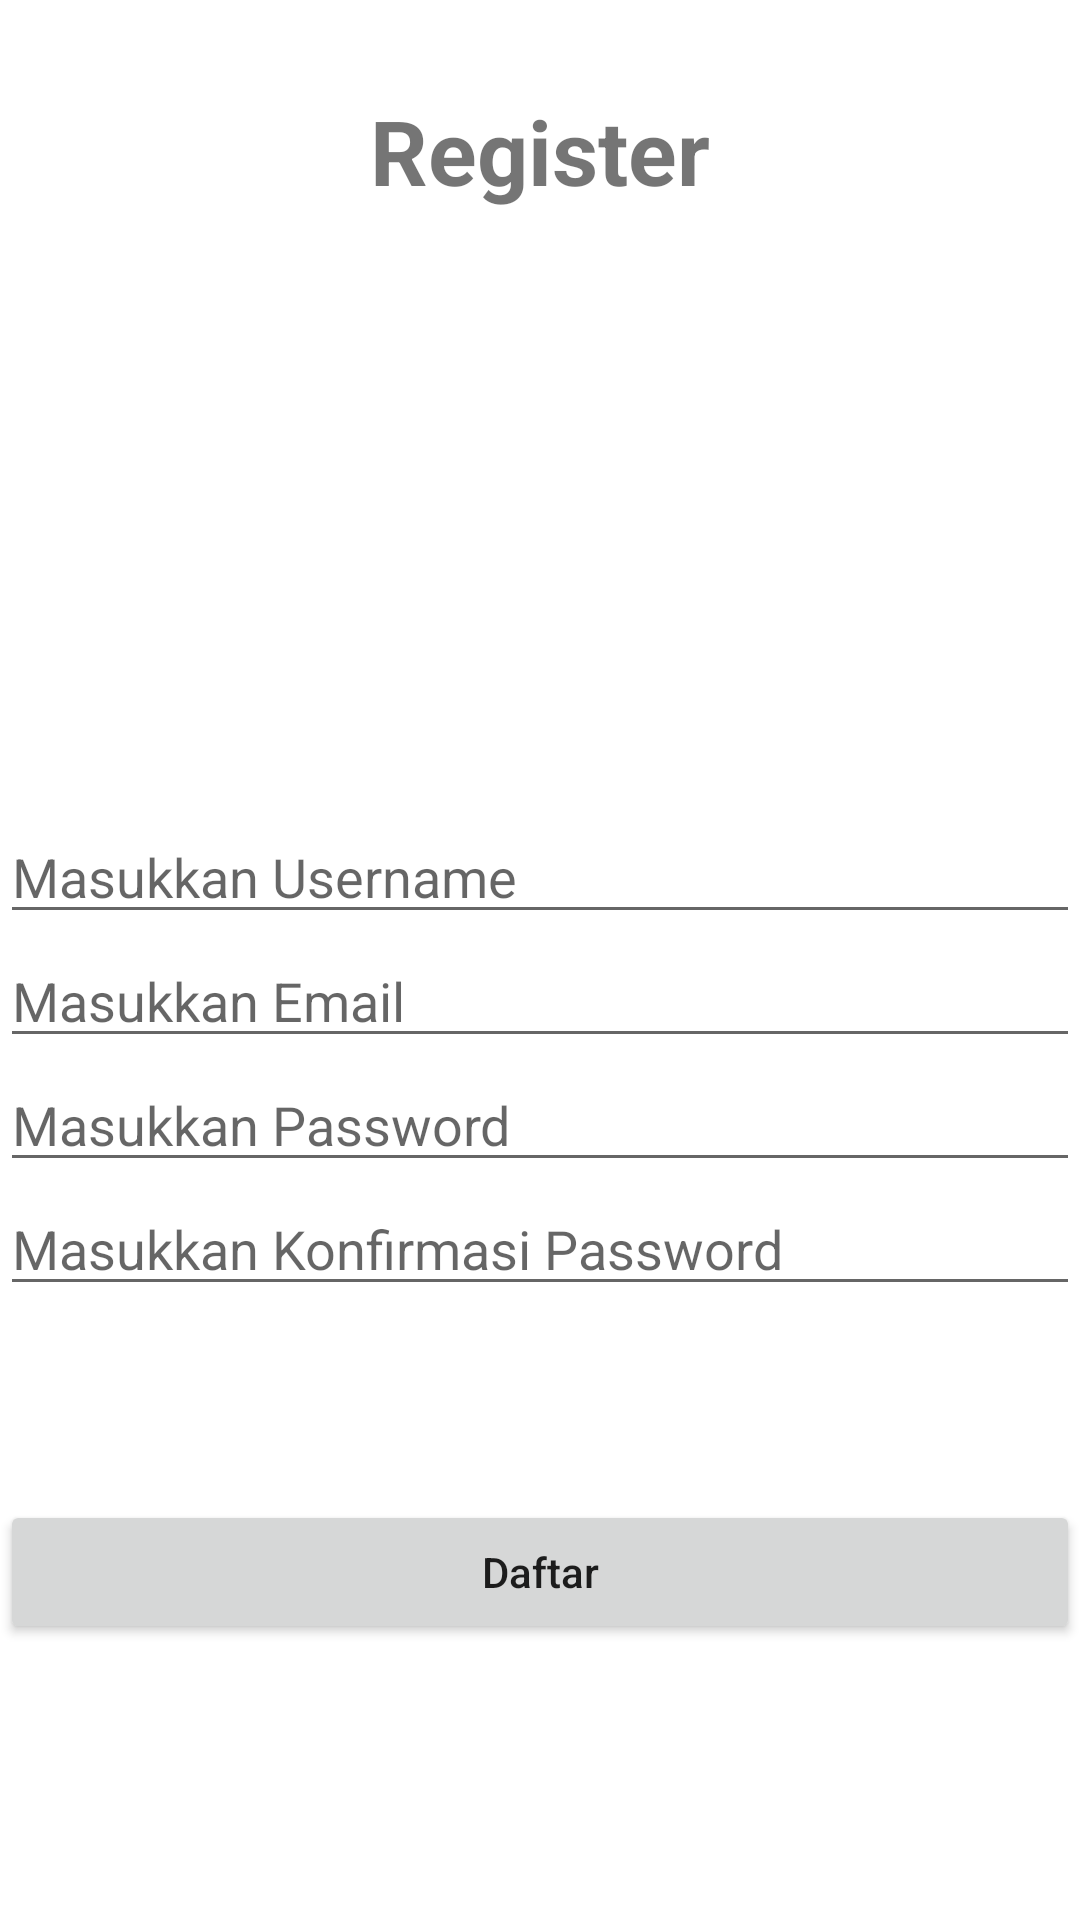

Layout XML and referenced resources for this Android screen:
<!-- AndroidManifest.xml: application theme Theme.Challenge_chapter4_binar -->
<!-- res/layout/fragment_register.xml -->
<?xml version="1.0" encoding="utf-8"?>
<RelativeLayout
    xmlns:android="http://schemas.android.com/apk/res/android"
    xmlns:tools="http://schemas.android.com/tools"
    android:layout_width="match_parent"
    android:layout_height="match_parent"
    tools:context=".RegisterFragment">

    <TextView
        android:layout_width="wrap_content"
        android:layout_height="wrap_content"
        android:layout_centerHorizontal="true"
        android:layout_marginTop="30dp"
        android:text="Register"
        android:textSize="30sp"
        android:textStyle="bold" />

    <ImageView
        android:id="@+id/logo"
        android:layout_width="150dp"
        android:layout_height="150dp"
        android:layout_centerHorizontal="true"
        android:layout_marginTop="90dp"
        android:src="@drawable/ic_launcher_background"

        />

    <EditText
        android:id="@+id/etRegisterUsername"
        android:layout_width="match_parent"
        android:layout_height="wrap_content"
        android:layout_below="@id/logo"
        android:layout_marginTop="30dp"
        android:hint="Masukkan Username"

        />
    <EditText
        android:id="@+id/etRegisterEmail"
        android:layout_width="match_parent"
        android:layout_height="wrap_content"
        android:layout_below="@id/etRegisterUsername"

        android:hint="Masukkan Email"

        />

    <RelativeLayout
        android:id="@+id/container1"
        android:layout_below="@id/etRegisterEmail"
        android:layout_width="wrap_content"
        android:layout_height="wrap_content">

        <EditText
            android:id="@+id/etPassword1"
            android:layout_width="match_parent"
            android:layout_height="wrap_content"
            android:hint="Masukkan Password"

            />
        <ImageView
            android:id="@+id/showPassowrd1"
            android:layout_width="wrap_content"
            android:layout_height="wrap_content"
            android:src="@drawable/ic_baseline_remove_red_eye_24"
            android:layout_centerVertical="true"
            android:layout_alignParentEnd="true"
            android:paddingBottom="13dp"
            />
    </RelativeLayout>

    <RelativeLayout
        android:id="@+id/container2"
        android:layout_below="@id/container1"
        android:layout_width="wrap_content"
        android:layout_height="wrap_content">

        <EditText
            android:id="@+id/etPassword2"
            android:layout_width="match_parent"
            android:layout_height="wrap_content"
            android:hint="Masukkan Konfirmasi Password"

            />
        <ImageView
            android:id="@+id/showPassowrd2"
            android:layout_width="wrap_content"
            android:layout_height="wrap_content"
            android:src="@drawable/ic_baseline_remove_red_eye_24"
            android:layout_centerVertical="true"
            android:layout_alignParentEnd="true"
            android:paddingBottom="13dp"
            />
    </RelativeLayout>

    <Button
        android:id="@+id/btnRegister"
        android:layout_width="match_parent"
        android:layout_height="wrap_content"
        android:layout_marginTop="500dp"
        android:text="Daftar"
        android:textAllCaps="false" />


</RelativeLayout>
<!-- resources referenced by this layout -->
<resources>
  <style name="Theme.Challenge_chapter4_binar" parent="Theme.MaterialComponents.DayNight.DarkActionBar">
          
          <item name="colorPrimary">@color/purple_500</item>
          <item name="colorPrimaryVariant">@color/purple_700</item>
          <item name="colorOnPrimary">@color/white</item>
          
          <item name="colorSecondary">@color/teal_200</item>
          <item name="colorSecondaryVariant">@color/teal_700</item>
          <item name="colorOnSecondary">@color/black</item>
          
          <item name="android:statusBarColor" tools:targetApi="l">?attr/colorPrimaryVariant</item>
          
      </style>
  <!-- not gathered from this repository: default colours our renderer supplied (Android Studio template values) -->
  <color name="purple_500">#FF6200EE</color>
  <color name="purple_700">#FF3700B3</color>
  <color name="teal_200">#FF03DAC5</color>
  <color name="teal_700">#FF018786</color>
  <color name="black">#FF000000</color>
  <color name="white">#FFFFFFFF</color>
</resources>
